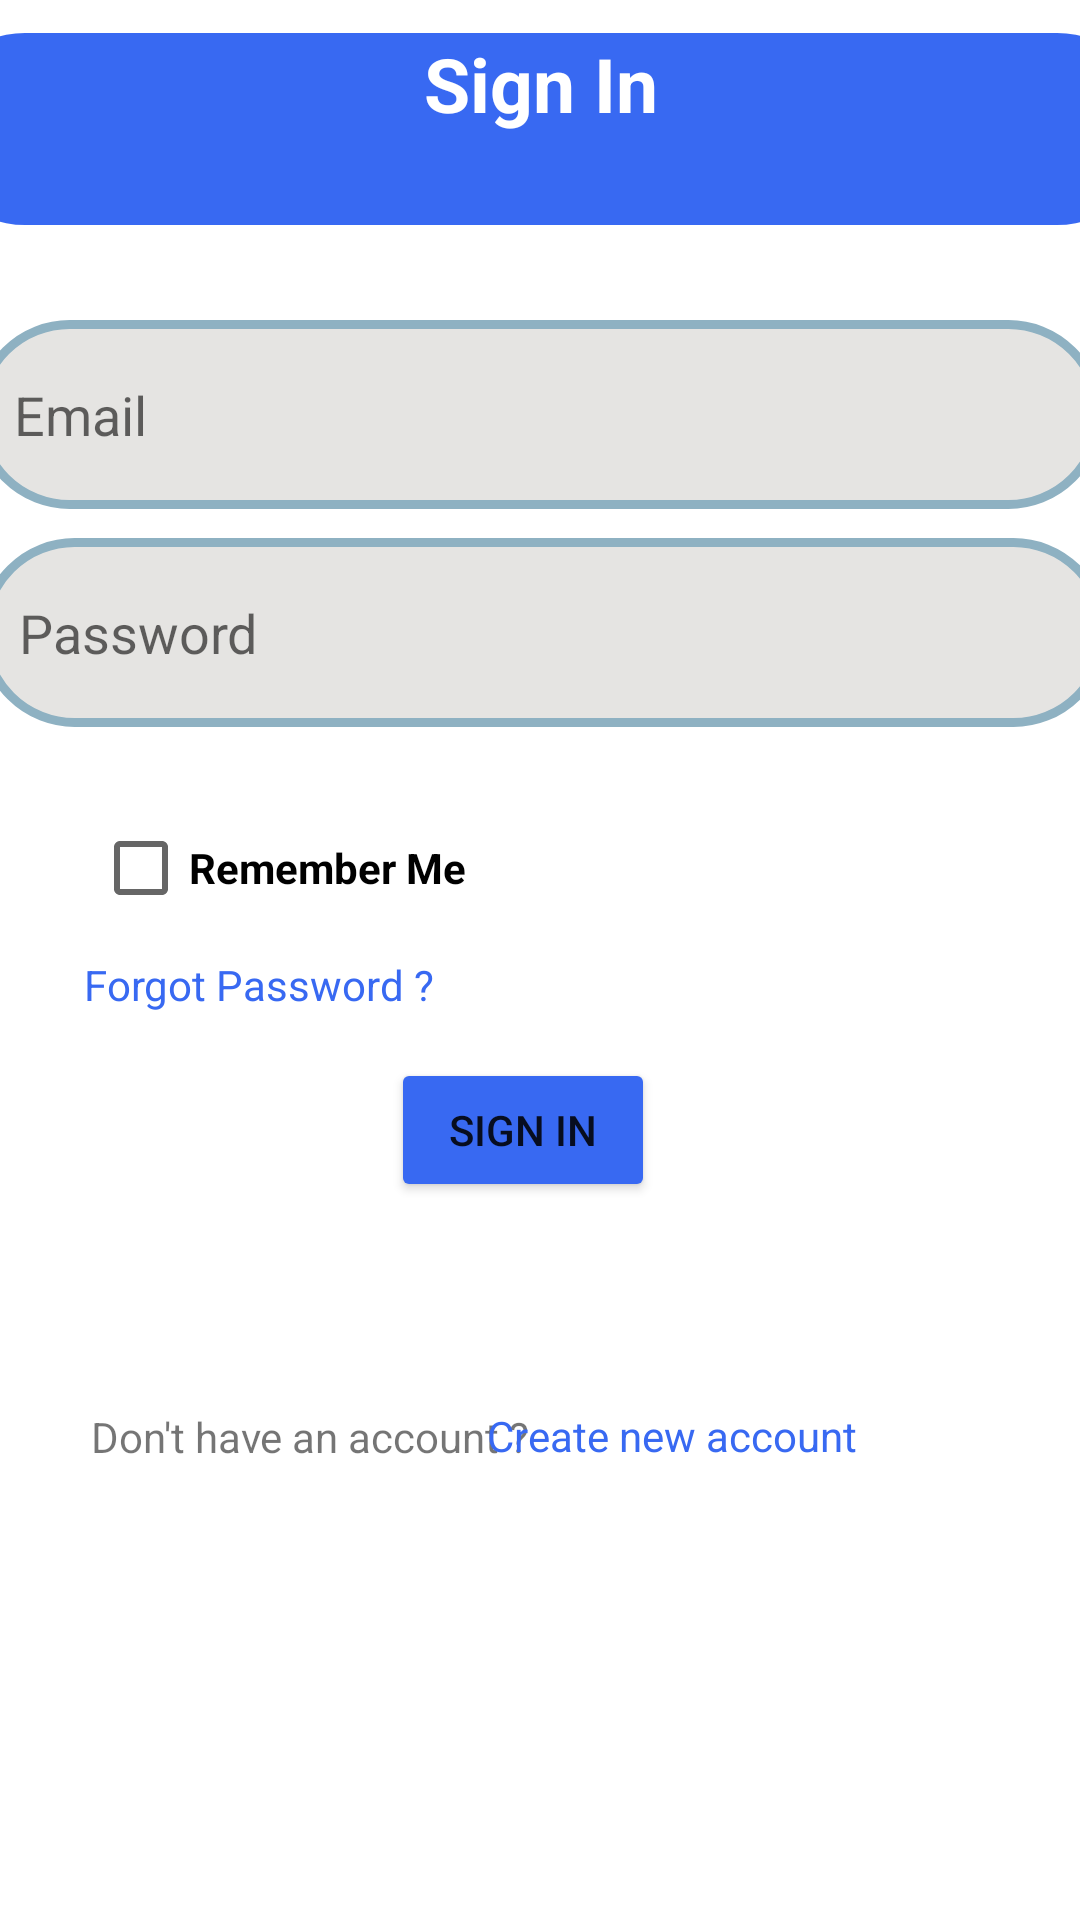

Reconstruct the res/layout file that produces this screen, plus the resources it refers to.
<!-- AndroidManifest.xml: application theme Theme.FillFuelApplication -->
<!-- res/layout/activity_sign_in.xml -->
<?xml version="1.0" encoding="utf-8"?>
<androidx.constraintlayout.widget.ConstraintLayout xmlns:android="http://schemas.android.com/apk/res/android"
    xmlns:app="http://schemas.android.com/apk/res-auto"
    xmlns:tools="http://schemas.android.com/tools"
    android:layout_width="match_parent"
    android:layout_height="match_parent"
    tools:context=".SignInActivity"
    android:background="@color/white">

    <EditText
        android:id="@+id/txt_pass"
        android:layout_width="376dp"
        android:layout_height="63dp"
        android:background="@drawable/round_textbox"
        android:ems="10"
        android:hint="   Password"
        android:textColor="@color/black"
        android:inputType="textPassword"
        app:layout_constraintBottom_toBottomOf="parent"
        app:layout_constraintEnd_toEndOf="parent"
        app:layout_constraintHorizontal_bias="0.457"
        app:layout_constraintStart_toStartOf="parent"
        app:layout_constraintTop_toTopOf="parent"
        app:layout_constraintVertical_bias="0.311" />

    <EditText
        android:id="@+id/txt_user_email"
        android:layout_width="376dp"
        android:layout_height="63dp"
        android:background="@drawable/round_textbox"
        android:ems="10"
        android:inputType="textPersonName"
        android:hint="   Email"
        android:textColor="@color/black"
        app:layout_constraintBottom_toBottomOf="parent"
        app:layout_constraintEnd_toEndOf="parent"
        app:layout_constraintHorizontal_bias="0.542"
        app:layout_constraintStart_toStartOf="parent"
        app:layout_constraintTop_toTopOf="parent"
        app:layout_constraintVertical_bias="0.185" />

    <Button
        android:id="@+id/btn_sign"
        android:layout_width="wrap_content"
        android:layout_height="wrap_content"
        android:backgroundTint="@color/blue"
        android:text="Sign In"
        app:layout_constraintBottom_toBottomOf="parent"
        app:layout_constraintEnd_toEndOf="parent"
        app:layout_constraintHorizontal_bias="0.479"
        app:layout_constraintStart_toStartOf="parent"
        app:layout_constraintTop_toTopOf="parent"
        app:layout_constraintVertical_bias="0.596" />

    <TextView
        android:id="@+id/forgotText"
        android:layout_width="wrap_content"
        android:layout_height="wrap_content"
        android:text="Forgot Password ? "
        android:textColor="@color/blue"
        app:layout_constraintBottom_toBottomOf="parent"
        app:layout_constraintEnd_toEndOf="parent"
        app:layout_constraintHorizontal_bias="0.116"
        app:layout_constraintStart_toStartOf="parent"
        app:layout_constraintTop_toTopOf="parent"
        app:layout_constraintVertical_bias="0.513" />

    <CheckBox
        android:id="@+id/checkBox2"
        android:layout_width="wrap_content"
        android:layout_height="wrap_content"
        android:text="Remember Me"
        android:textStyle="bold"
        app:layout_constraintBottom_toBottomOf="parent"
        app:layout_constraintEnd_toEndOf="parent"
        app:layout_constraintHorizontal_bias="0.132"
        app:layout_constraintStart_toStartOf="parent"
        app:layout_constraintTop_toTopOf="parent"
        app:layout_constraintVertical_bias="0.448" />

    <TextView
        android:id="@+id/textView14"
        android:layout_width="408dp"
        android:layout_height="64dp"
        android:background="@drawable/round_text"
        android:text="Sign In"
        android:textAlignment="center"
        android:textColor="@color/white"
        android:textSize="25dp"
        android:textStyle="bold"
        app:layout_constraintBottom_toBottomOf="parent"
        app:layout_constraintEnd_toEndOf="parent"
        app:layout_constraintStart_toStartOf="parent"
        app:layout_constraintTop_toTopOf="parent"
        app:layout_constraintVertical_bias="0.019" />

    <ImageView
        android:id="@+id/back7"
        android:layout_width="39dp"
        android:layout_height="34dp"
        app:layout_constraintBottom_toBottomOf="parent"
        app:layout_constraintEnd_toEndOf="parent"
        app:layout_constraintHorizontal_bias="0.091"
        app:layout_constraintStart_toStartOf="parent"
        app:layout_constraintTop_toTopOf="parent"
        app:layout_constraintVertical_bias="0.036"
        app:srcCompat="@drawable/baseline_arrow_back_ios_24" />

    <TextView
        android:id="@+id/textView22"
        android:layout_width="wrap_content"
        android:layout_height="wrap_content"
        android:text="Don't have an account ? "
        app:layout_constraintBottom_toBottomOf="parent"
        app:layout_constraintEnd_toEndOf="parent"
        app:layout_constraintHorizontal_bias="0.145"
        app:layout_constraintStart_toStartOf="parent"
        app:layout_constraintTop_toTopOf="parent"
        app:layout_constraintVertical_bias="0.756" />

    <TextView
        android:id="@+id/textSign"
        android:layout_width="wrap_content"
        android:layout_height="wrap_content"
        android:text="Create new account"
        android:textColor="@color/blue"
        app:layout_constraintBottom_toBottomOf="parent"
        app:layout_constraintEnd_toEndOf="parent"
        app:layout_constraintHorizontal_bias="0.686"
        app:layout_constraintStart_toStartOf="parent"
        app:layout_constraintTop_toTopOf="parent"
        app:layout_constraintVertical_bias="0.755" />

</androidx.constraintlayout.widget.ConstraintLayout>
<!-- resources referenced by this layout -->
<resources>
  <color name="black">#FF000000</color>
  <color name="blue">#3869F2</color>
  <color name="white">#FFFFFFFF</color>
  <!-- drawable round_text (drawable) -->
  <?xml version="1.0" encoding="utf-8"?>
  <shape xmlns:android="http://schemas.android.com/apk/res/android">
      <solid
          android:color="#3869F2"/>
  
      <corners
          android:bottomLeftRadius="45dp"
          android:bottomRightRadius="45dp"
          android:topLeftRadius="45dp"
          android:topRightRadius="45dp"
          />
  </shape>
  <!-- drawable round_textbox (drawable) -->
  <?xml version="1.0" encoding="utf-8"?>
  <shape xmlns:android="http://schemas.android.com/apk/res/android">
      <solid
          android:color="@color/grey"/>
      <stroke
          android:width="3dp"
          android:color="@color/light_blue"/>
      <corners
          android:bottomLeftRadius="45dp"
          android:bottomRightRadius="45dp"
          android:topLeftRadius="45dp"
          android:topRightRadius="45dp"
          />
  </shape>
  <style name="Theme.FillFuelApplication" parent="Theme.MaterialComponents.DayNight.NoActionBar">
          
          <item name="colorPrimary">@color/purple_500</item>
          <item name="colorPrimaryVariant">@color/purple_700</item>
          <item name="colorOnPrimary">@color/white</item>
          
          <item name="colorSecondary">@color/teal_200</item>
          <item name="colorSecondaryVariant">@color/teal_700</item>
          <item name="colorOnSecondary">@color/black</item>
          
          <item name="android:statusBarColor">?attr/colorPrimaryVariant</item>
          
      </style>
  <color name="grey">#E5E4E2</color>
  <color name="light_blue">#8EB1C2</color>
  <color name="purple_500">#FF6200EE</color>
  <color name="purple_700">#FF3700B3</color>
  <color name="teal_200">#FF03DAC5</color>
  <color name="teal_700">#FF018786</color>
</resources>
